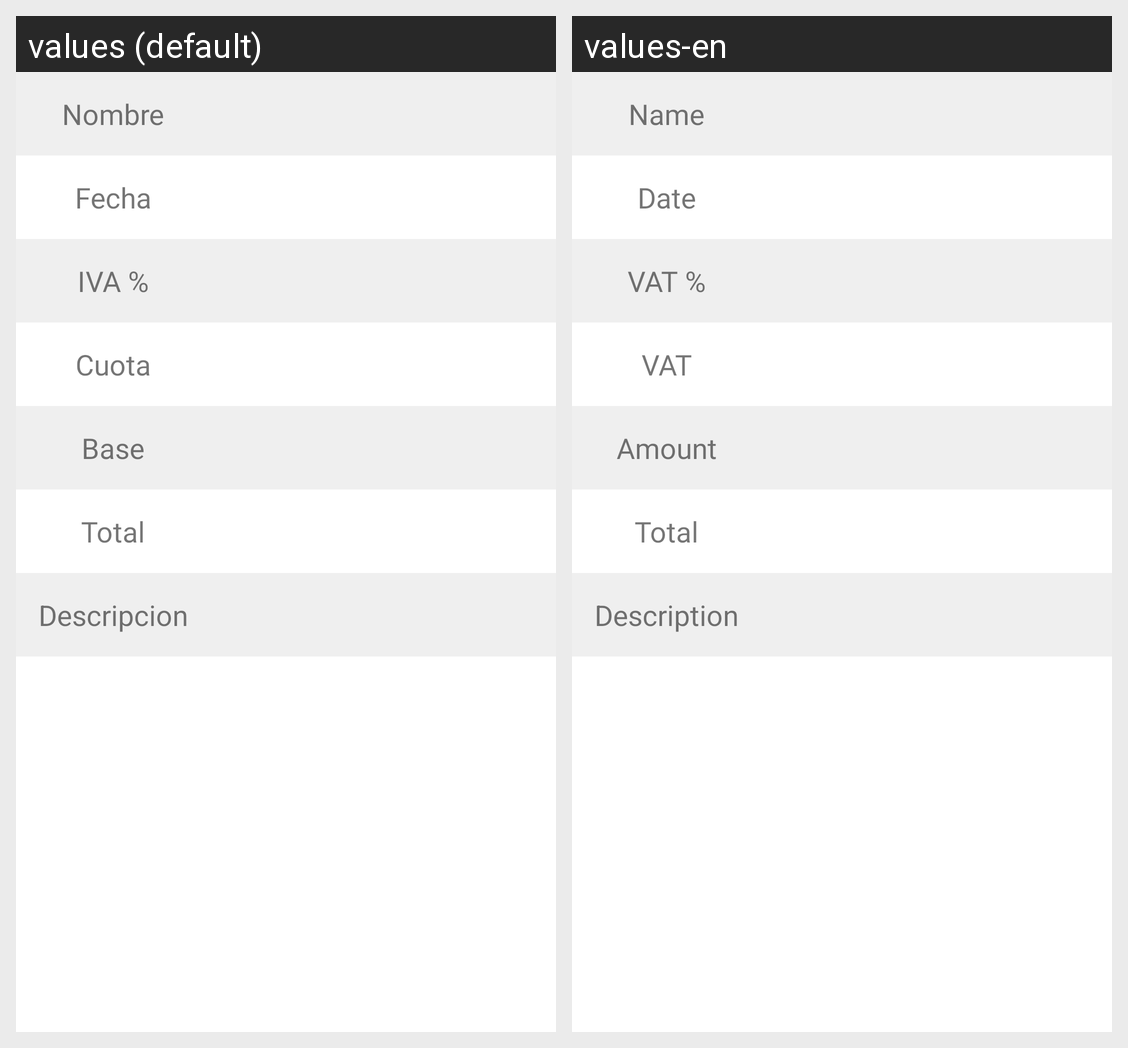

This grid shows one Android layout under two languages. Give, for every string resource on the screen, its name, the default text and each shown locale's text.
Android screen res/layout/activity_show.xml rendered under 2 locales, left to right: values (default), values-en. Device: Nexus 5 (rendered at 1080×1920; each locale shown at half size, 540×960, under a caption strip naming it); theme Theme.Factucoco.
Strings drawn on this screen, with the default value and each locale's value (text and hints the layout hard-codes, and strings that could not be matched under every locale, appear in the picture but are not listed):

txt_name
  values: Nombre
  values-en: Name

txt_date
  values: Fecha
  values-en: Date

txt_vat_rate
  values: IVA %
  values-en: VAT %

txt_vat
  values: Cuota
  values-en: VAT

txt_amount
  values: Base
  values-en: Amount

txt_total
  values: Total
  values-en: Total

txt_description
  values: Descripcion
  values-en: Description
